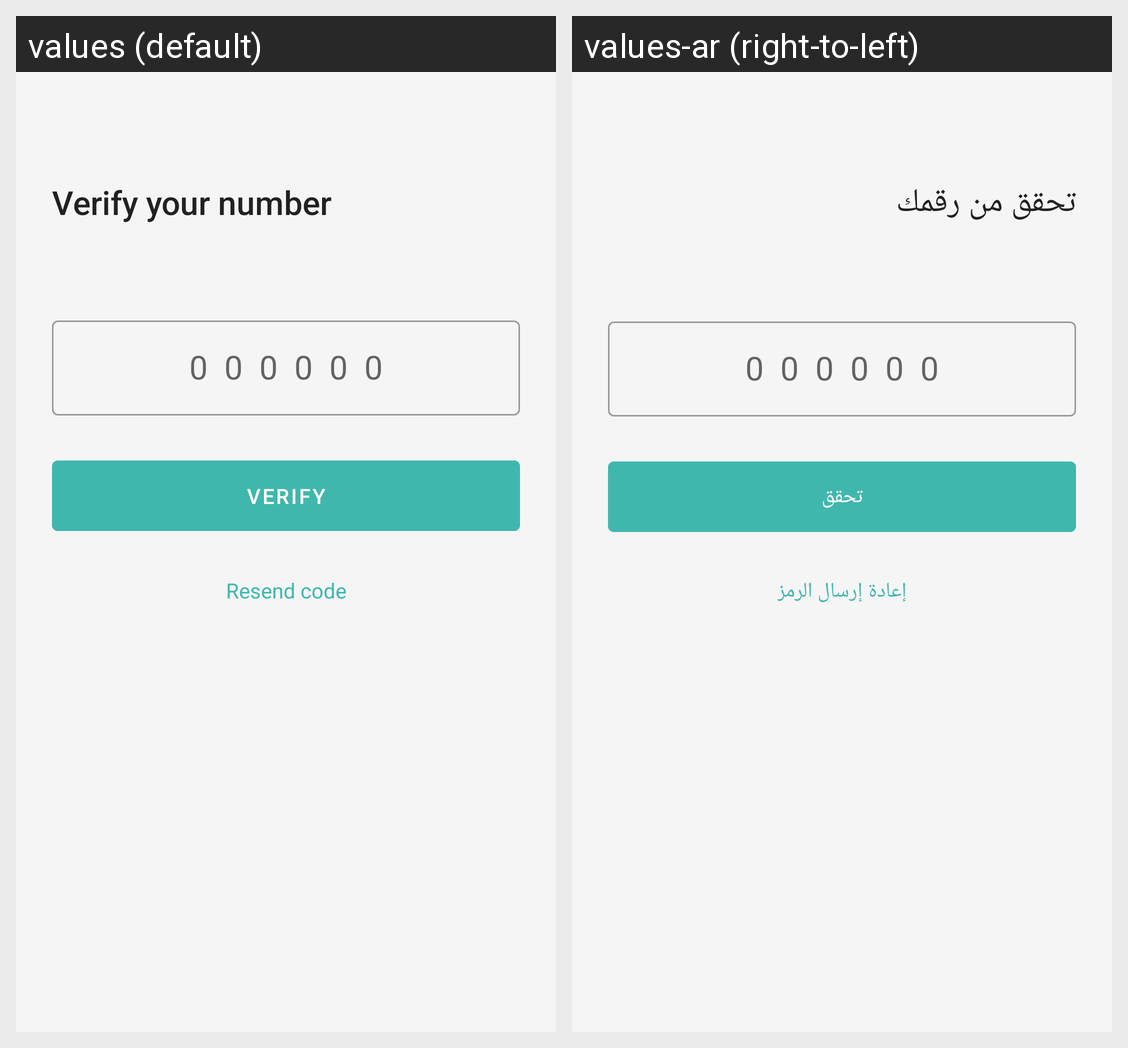

The same Android screen rendered under two of its app's locales, left to right. List the strings drawn on it with the default value and each locale's translation.
Android screen res/layout/fragment_otp_verify.xml rendered under 2 locales, left to right: values (default), values-ar (right-to-left). Device: Nexus 5 (rendered at 1080×1920; each locale shown at half size, 540×960, under a caption strip naming it); theme Theme.Whatshub.
Strings drawn on this screen, with the default value and each locale's value (text and hints the layout hard-codes, and strings that could not be matched under every locale, appear in the picture but are not listed):

otp_title
  values: Verify your number
  values-ar: تحقق من رقمك

action_verify
  values: Verify
  values-ar: تحقق

action_resend_code
  values: Resend code
  values-ar: إعادة إرسال الرمز
